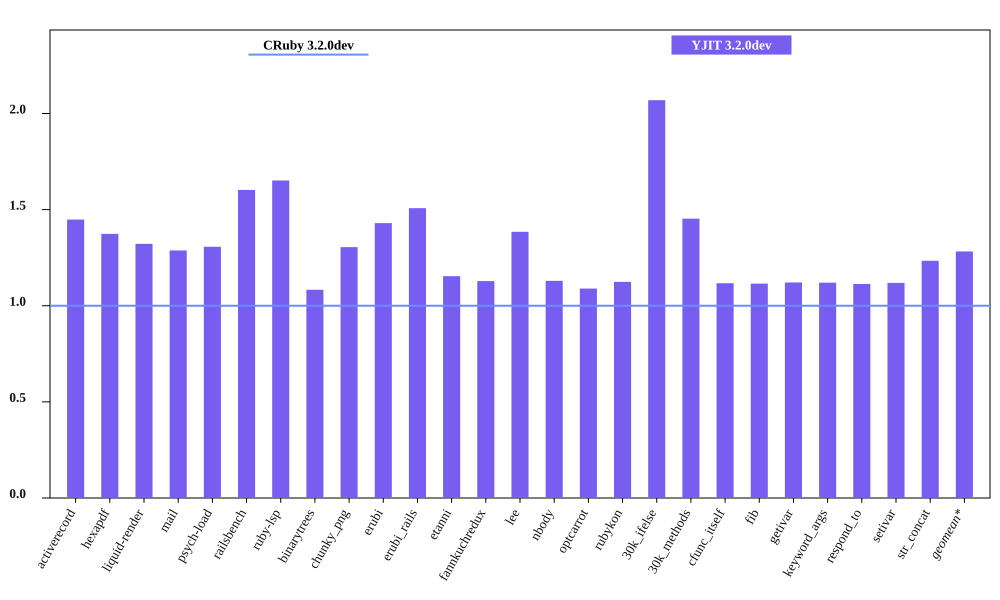

The table this chart was drawn from, first rows:
bench, CRuby 3.2.0dev mem (MiB), YJIT 3.2.0dev mem (MiB), Inline Code, Outlined Code, YJIT Mem overhead
activerecord, 55.68, 80.63, 3, 3
hexapdf, 213.5, 293.3, 2, 2
liquid-render, 22.97, 30.37, 1, 1
mail, 42.18, 54.3, 2, 2
psych-load, 30.46, 39.81, 1, 1
railsbench, 95.36, 152.8, 6, 6
ruby-lsp, 87.61, 144.7, 6, 6
binarytrees, 23.23, 25.16, 1, 1
chunky_png, 35.38, 46.17, 1, 1
erubi, 72.35, 103.4, 1, 1
erubi_rails, 93.14, 140.4, 5, 5
etanni, 91.27, 105.3, 1, 1
fannkuchredux, 16.99, 19.17, 1, 1
lee, 24.78, 34.3, 1, 1
nbody, 16.98, 19.18, 1, 1
optcarrot, 55.12, 60.04, 1, 1
rubykon, 47.39, 53.27, 1, 1
30k_ifelse, 59.78, 123.7, 6, 6
30k_methods, 50.05, 72.71, 2, 2
cfunc_itself, 16.97, 18.96, 1, 1
fib, 16.99, 18.95, 1, 1
getivar, 16.98, 19.03, 1, 1
keyword_args, 16.97, 19.01, 1, 1
respond_to, 17.16, 19.11, 1, 1
setivar, 16.98, 18.99, 1, 1
str_concat, 91.04, 112.3, 1, 1
